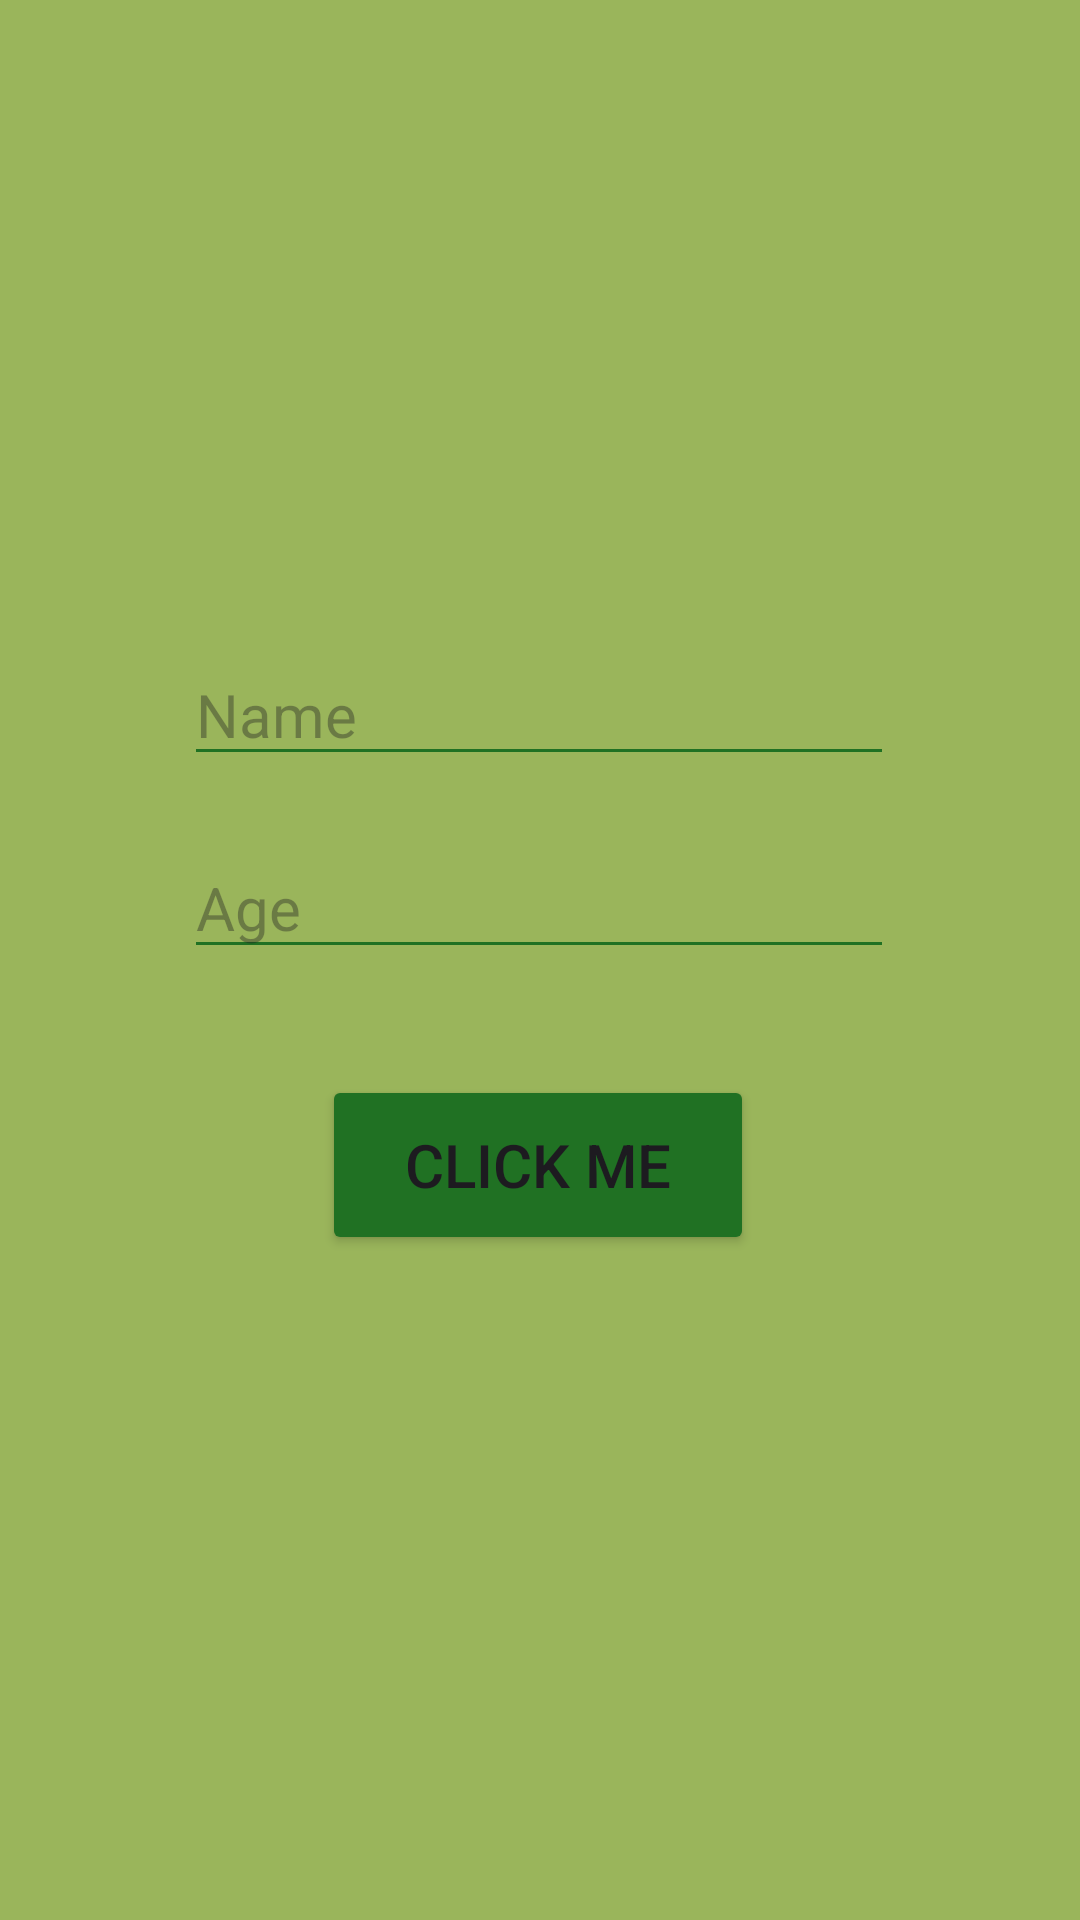

The Android layout XML behind this screen, and the referenced resources:
<!-- AndroidManifest.xml: application theme Theme.TakeInputFromUserAndDispalyThisInNewActivity -->
<!-- res/layout/activity_main.xml -->
<?xml version="1.0" encoding="utf-8"?>
<androidx.constraintlayout.widget.ConstraintLayout xmlns:android="http://schemas.android.com/apk/res/android"
    xmlns:app="http://schemas.android.com/apk/res-auto"
    xmlns:tools="http://schemas.android.com/tools"
    android:layout_width="match_parent"
    android:layout_height="match_parent"
    android:background="#9AB55B"
    tools:context=".MainActivity">


    <Button
        android:id="@+id/btn1"
        android:layout_width="144dp"
        android:layout_height="60dp"
        android:backgroundTint="#207123"
        android:text="Click Me"
        android:textSize="20sp"
        app:layout_constraintBottom_toBottomOf="parent"
        app:layout_constraintEnd_toEndOf="parent"
        app:layout_constraintHorizontal_bias="0.497"
        app:layout_constraintStart_toStartOf="parent"
        app:layout_constraintTop_toTopOf="parent"
        app:layout_constraintVertical_bias="0.618" />

    <EditText
        android:id="@+id/ed"
        android:layout_width="wrap_content"
        android:layout_height="wrap_content"
        android:ems="10"
        android:inputType="text"
        android:textColor="#207123"
        android:hint="Name"
        android:backgroundTint="#207123"
        android:textSize="20sp"
        app:layout_constraintBottom_toBottomOf="parent"
        app:layout_constraintEnd_toEndOf="parent"
        app:layout_constraintHorizontal_bias="0.497"
        app:layout_constraintStart_toStartOf="parent"
        app:layout_constraintTop_toTopOf="parent"
        app:layout_constraintVertical_bias="0.36" />

    <EditText
        android:id="@+id/ed1"
        android:layout_width="wrap_content"
        android:layout_height="wrap_content"
        android:backgroundTint="#207123"
        android:ems="10"
        android:hint="Age"
        android:inputType="text"
        android:textColor="#207123"
        android:textSize="20sp"
        app:layout_constraintBottom_toBottomOf="parent"
        app:layout_constraintEnd_toEndOf="parent"
        app:layout_constraintHorizontal_bias="0.497"
        app:layout_constraintStart_toStartOf="parent"
        app:layout_constraintTop_toTopOf="parent"
        app:layout_constraintVertical_bias="0.468" />
</androidx.constraintlayout.widget.ConstraintLayout>
<!-- resources referenced by this layout -->
<resources>
  <style name="Theme.TakeInputFromUserAndDispalyThisInNewActivity" parent="Base.Theme.TakeInputFromUserAndDispalyThisInNewActivity" />
  <style name="Base.Theme.TakeInputFromUserAndDispalyThisInNewActivity" parent="Theme.Material3.DayNight.NoActionBar">
          
          
      </style>
</resources>
